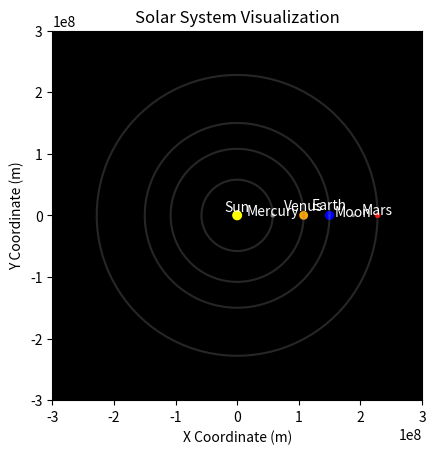

Write Python code to recreate this figure.
import numpy as np
import matplotlib.pyplot as plt

# Define the solar system data with x, y coordinates and orbit radii
solar_system = {
    "Sun": {"radius": 6.96e8, "x": 0, "y": 0, "color": "yellow"},
    "Mercury": {"radius": 2.44e6, "x": 5.79e7, "y": 0, "color": "gray", "orbit_radius": 5.79e7},
    "Venus": {"radius": 6.05e6, "x": 1.08e8, "y": 0, "color": "orange", "orbit_radius": 1.08e8},
    "Earth": {"radius": 6.37e6, "x": 1.5e8, "y": 0, "color": "blue", "orbit_radius": 1.5e8},
    "Mars": {"radius": 3.37e6, "x": 2.28e8, "y": 0, "color": "red", "orbit_radius": 2.28e8},
    "Moon": {"radius": 1.74e6, "x": 1.5e8 + 3.84e7, "y": 0, "color": "gray", "orbit_radius": 3.84e7}
}

# Create a figure and axis
fig, ax = plt.subplots()

# Set the background color
ax.set_facecolor("black")

# Plot the orbits around the Sun
for planet, data in solar_system.items():
    if planet != "Sun" and planet != "Moon":
        orbit_radius = data["orbit_radius"]
        theta = np.linspace(0, 2 * np.pi, 100)  # Angle values for the orbit path
        x = orbit_radius * np.cos(theta)
        y = orbit_radius * np.sin(theta)
        ax.plot(x, y, color="gray", alpha=0.3)

# Plot the Sun
sun_data = solar_system["Sun"]
sun_radius = sun_data["radius"]
sun_x = sun_data["x"]
sun_y = sun_data["y"]
sun_color = sun_data["color"]
circle = plt.Circle((sun_x, sun_y), sun_radius * 0.01, color=sun_color)
ax.add_patch(circle)
ax.annotate("Sun", (sun_x, sun_y + sun_radius * 0.02), color="white", ha="center", va="center")

# Plot the planets
for planet, data in solar_system.items():
    if planet != "Sun":
        radius = data["radius"]
        x = data["x"]
        y = data["y"]
        color = data["color"]
        circle = plt.Circle((x, y), radius, color=color)
        ax.add_patch(circle)
        ax.annotate(planet, (x, y + radius * 2.5), color="white", ha="center", va="center")

# Set the aspect ratio and axis limits
ax.set_aspect("equal")
ax.set_xlim([-3e8, 3e8])
ax.set_ylim([-3e8, 3e8])

# Set the title and labels
ax.set_title("Solar System Visualization")
ax.set_xlabel("X Coordinate (m)")
ax.set_ylabel("Y Coordinate (m)")

# Show the plot
plt.show()
